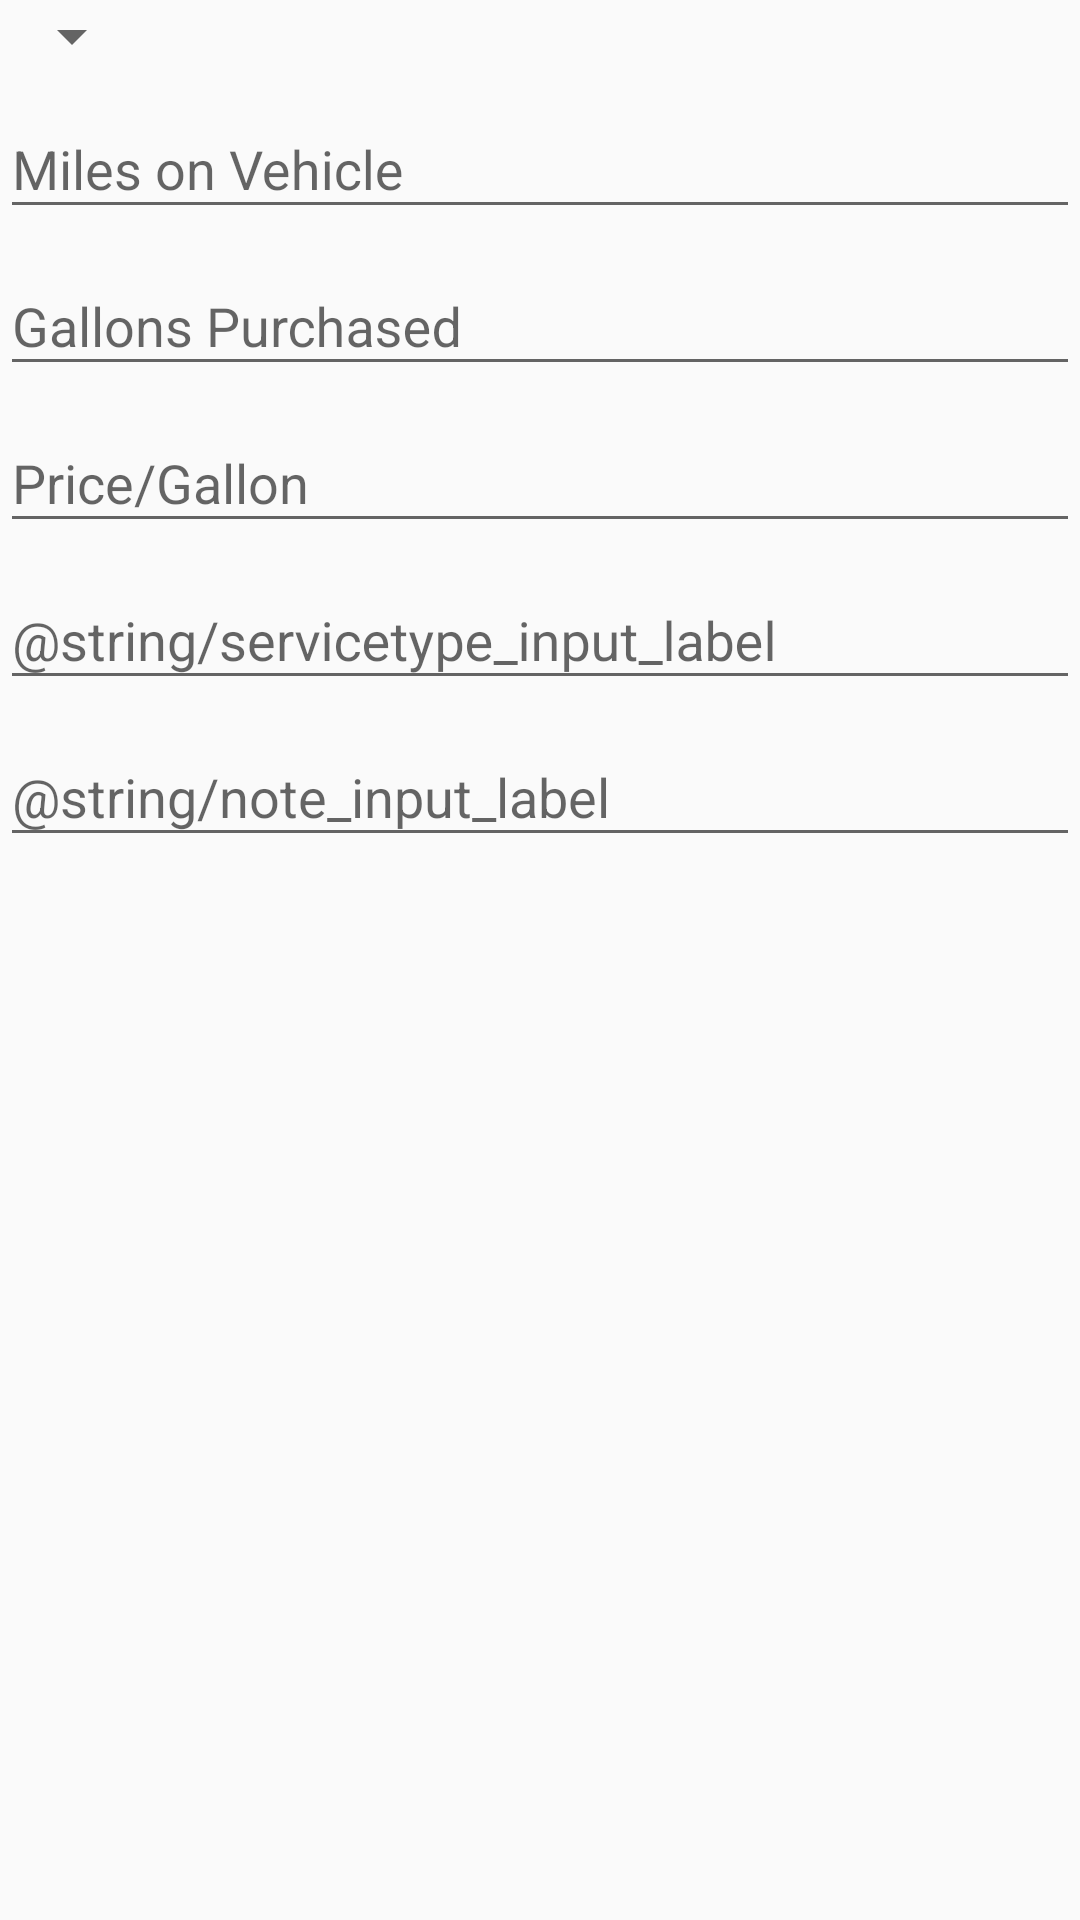

The Android layout XML behind this screen, and the referenced resources:
<!-- AndroidManifest.xml: application theme AppTheme -->
<!-- res/layout/fragment_log_entry_creation.xml -->
<ScrollView xmlns:android="http://schemas.android.com/apk/res/android"
              xmlns:tools="http://schemas.android.com/tools"
              android:layout_width="match_parent"
              android:layout_height="match_parent"
              android:layout_margin="@dimen/text_margin"
              android:orientation="vertical"
              tools:context="edu.auburn.eng.csse.comp3710.idklol.shannonsgastracker.LogEntryCreationFragment">

        <LinearLayout
            android:layout_width="match_parent"
            android:layout_height="wrap_content"
            android:orientation="vertical">

            <Spinner
                android:id="@+id/entry_type_spinner"
                android:layout_width="wrap_content"
                android:layout_height="wrap_content"/>

            <android.support.design.widget.TextInputLayout
                android:layout_width="match_parent"
                android:layout_height="wrap_content">

                <android.support.design.widget.TextInputEditText
                    android:id="@+id/input_odometer"
                    android:layout_height="wrap_content"
                    android:layout_width="match_parent"
                    android:hint="@string/odometer_input_label"
                    android:inputType="numberDecimal"/>
            </android.support.design.widget.TextInputLayout>

            

            <android.support.design.widget.TextInputLayout
                android:layout_width="match_parent"
                android:layout_height="wrap_content">

                <android.support.design.widget.TextInputEditText
                    android:id="@+id/input_gallons"
                    android:layout_height="wrap_content"
                    android:layout_width="match_parent"
                    android:hint="@string/gallons_input_label"
                    android:inputType="numberDecimal"/>
            </android.support.design.widget.TextInputLayout>

            <android.support.design.widget.TextInputLayout
                android:layout_width="match_parent"
                android:layout_height="wrap_content">

                <android.support.design.widget.TextInputEditText
                    android:id="@+id/input_price"
                    android:layout_height="wrap_content"
                    android:layout_width="match_parent"
                    android:hint="@string/price_input_label"
                    android:inputType="numberDecimal"/>
            </android.support.design.widget.TextInputLayout>

            <android.support.design.widget.TextInputLayout
                android:layout_width="match_parent"
                android:layout_height="wrap_content">

                <android.support.design.widget.TextInputEditText
                    android:id="@+id/input_service_type"
                    android:layout_height="wrap_content"
                    android:layout_width="match_parent"
                    android:hint="@string/servicetype_input_label"
                    android:inputType="text"/>
            </android.support.design.widget.TextInputLayout>

            <android.support.design.widget.TextInputLayout
                android:layout_width="match_parent"
                android:layout_height="wrap_content">

                <android.support.design.widget.TextInputEditText
                    android:id="@+id/input_note"
                    android:layout_height="wrap_content"
                    android:layout_width="match_parent"
                    android:hint="@string/note_input_label"
                    android:inputType="textMultiLine"/>
            </android.support.design.widget.TextInputLayout>

        </LinearLayout>

</ScrollView>
<!-- resources referenced by this layout -->
<resources>
  <string name="gallons_input_label">Gallons Purchased</string>
  <string name="odometer_input_label">Miles on Vehicle</string>
  <string name="price_input_label">Price/Gallon</string>
  <style name="AppTheme" parent="Theme.AppCompat.Light.DarkActionBar">
          
          <item name="colorPrimary">@color/colorPrimary</item>
          <item name="colorPrimaryDark">@color/colorPrimaryDark</item>
          <item name="colorAccent">@color/colorAccent</item>
      </style>
  <color name="colorPrimary">#3F51B5</color>
  <color name="colorPrimaryDark">#303F9F</color>
  <color name="colorAccent">#FF4081</color>
</resources>
